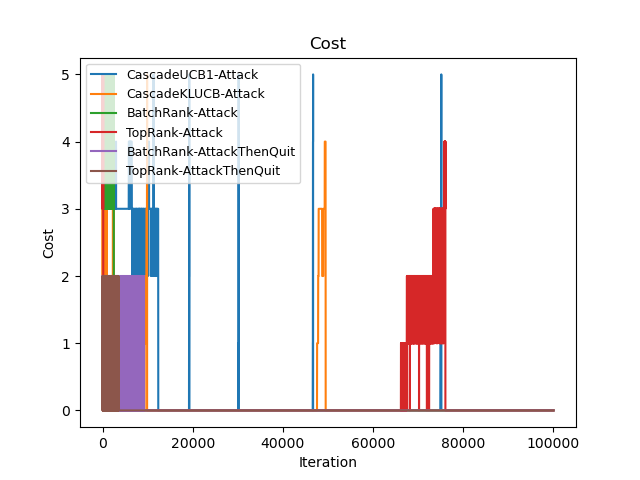

The table this chart was drawn from, first rows:
Time(Iteration), CascadeUCB1-Attack, CascadeKLUCB-Attack, BatchRank-Attack, TopRank-Attack, BatchRank-AttackThenQuit, TopRank-AttackThenQuit
0, 4, 4, 4, 5, 2, 1
1, 9, 9, 8, 9, 3, 2
2, 13, 13, 13, 13, 4, 3
3, 18, 18, 18, 17, 5, 5
4, 23, 23, 23, 21, 6, 6
5, 28, 28, 28, 25, 7, 7
6, 33, 33, 33, 30, 8, 8
7, 36, 37, 36, 35, 9, 9
8, 40, 41, 40, 39, 10, 10
9, 45, 46, 45, 44, 11, 11
10, 50, 51, 50, 49, 13, 12
11, 53, 54, 53, 53, 15, 13
12, 57, 57, 56, 58, 16, 14
13, 61, 57, 60, 62, 17, 16
14, 65, 57, 64, 65, 18, 17
15, 69, 57, 68, 70, 19, 19
16, 73, 57, 73, 75, 20, 20
17, 77, 57, 78, 78, 21, 22
18, 81, 57, 83, 83, 22, 23
19, 85, 57, 88, 87, 23, 24
20, 89, 57, 92, 91, 24, 25
21, 93, 57, 97, 95, 26, 26
22, 97, 57, 101, 100, 27, 27
23, 101, 57, 106, 104, 28, 28
24, 105, 57, 110, 109, 29, 29
25, 109, 57, 114, 114, 30, 29
26, 113, 57, 118, 119, 31, 30
27, 117, 61, 122, 124, 32, 32
28, 121, 65, 126, 128, 33, 33
29, 125, 69, 130, 133, 34, 34
30, 129, 73, 134, 138, 35, 35
31, 133, 77, 139, 142, 35, 36
32, 137, 81, 144, 147, 36, 37
33, 141, 85, 149, 150, 37, 38
34, 145, 89, 154, 155, 38, 39
35, 149, 93, 159, 158, 39, 40
36, 153, 97, 163, 163, 40, 41
37, 157, 101, 167, 168, 41, 42
38, 161, 105, 172, 172, 42, 43
39, 165, 109, 176, 177, 43, 44
40, 169, 113, 180, 182, 44, 45
41, 173, 117, 184, 187, 44, 46
42, 177, 121, 188, 192, 46, 48
43, 181, 125, 192, 197, 48, 49
44, 185, 128, 196, 202, 50, 50
45, 189, 131, 200, 207, 51, 51
46, 193, 134, 204, 212, 52, 52
47, 197, 137, 208, 216, 53, 53
48, 201, 140, 213, 221, 54, 54
49, 205, 143, 218, 226, 55, 55
50, 209, 146, 223, 230, 56, 56
51, 213, 149, 228, 235, 57, 57
52, 217, 152, 232, 239, 58, 58
53, 221, 155, 237, 244, 59, 59
54, 225, 158, 241, 249, 59, 60
55, 229, 161, 246, 254, 60, 61
56, 233, 164, 251, 257, 61, 62
57, 237, 167, 255, 262, 62, 63
58, 241, 170, 259, 267, 63, 64
59, 245, 173, 263, 272, 64, 65
... 99,940 more rows
